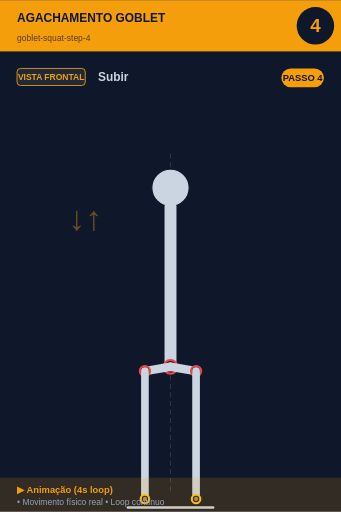
t = 0.00 s
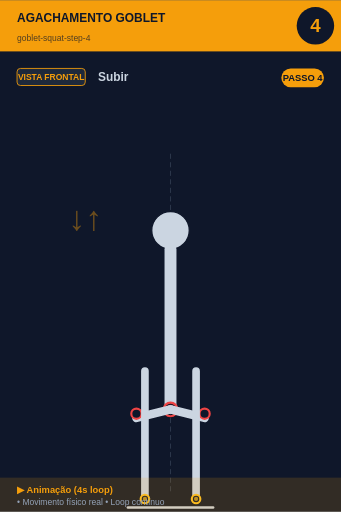
t = 0.80 s
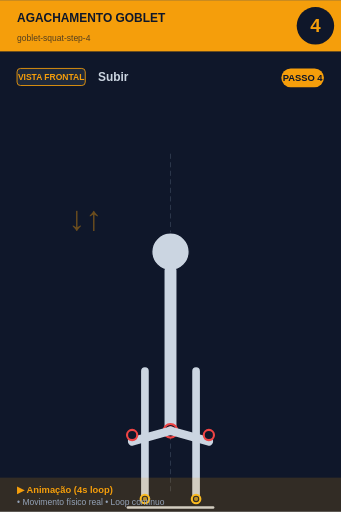
t = 1.20 s
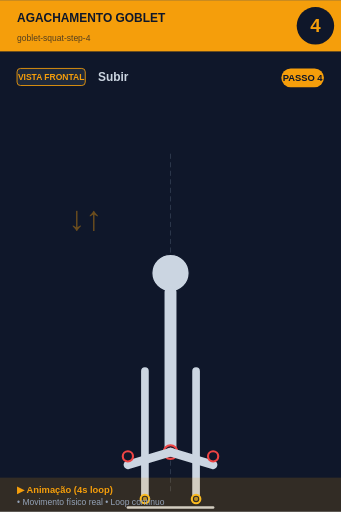
t = 2.00 s
t = 2.80 s: frame unchanged from t = 1.20 s, image omitted
t = 3.20 s: frame unchanged from t = 0.80 s, image omitted

The animated SVG that drew these frames (rendered in a browser with its animation timeline set to each time). Animation: 7 SMIL elements (animate=6,animateTransform=1); one cycle of 4.00 s, repeats indefinitely.

<svg xmlns="http://www.w3.org/2000/svg" viewBox="0 0 400 600" width="400" height="600">
<rect width="400" height="600" fill="#0f172a"/>

<!-- Header -->
<rect x="0" y="0" width="400" height="60" fill="#f59e0b"/>
<text x="20" y="25" font-size="14" font-weight="bold" fill="#0f172a" font-family="sans-serif">AGACHAMENTO GOBLET</text>
<text x="20" y="48" font-size="10" fill="#0f172a" opacity="0.7" font-family="sans-serif">goblet-squat-step-4</text>

<!-- Step number -->
<circle cx="370" cy="30" r="22" fill="#0f172a"/>
<text x="370" y="37" font-size="22" font-weight="bold" fill="#f59e0b" text-anchor="middle" font-family="sans-serif">4</text>

<!-- Vista + título -->
<rect x="20" y="80" width="80" height="20" rx="4" fill="#1e293b" stroke="#f59e0b" stroke-width="1"/>
<text x="60" y="94" font-size="10" font-weight="bold" fill="#f59e0b" text-anchor="middle" font-family="sans-serif">VISTA FRONTAL</text>
<text x="115" y="95" font-size="14" font-weight="bold" fill="#cbd5e1" font-family="sans-serif">Subir</text>

<!-- Corpo -->
<g transform="translate(0, 50)">
<line x1="200" y1="130" x2="200" y2="530" stroke="#475569" stroke-width="1" stroke-dasharray="6,4" opacity="0.6"/>
<g id="squat">
  <!-- Cabeça -->
  <animateTransform attributeName="transform" type="translate"
    values="0,0; 0,100; 0,100; 0,0"
    keyTimes="0;0.4;0.6;1"
    dur="4s" repeatCount="indefinite"/>
  <circle cx="200" cy="170" r="22" fill="#cbd5e1" stroke="#0f172a" stroke-width="1.5"/>

  <!-- Tronco -->
  <line x1="200" y1="192" x2="200" y2="380" stroke="#cbd5e1" stroke-width="14" stroke-linecap="round"/>
  <circle cx="200" cy="380" r="8" fill="#0f172a" stroke="#ef4444" stroke-width="2.5"/>
  <circle cx="200" cy="380" r="5.5" fill="#ef4444" opacity="0.7"/>

  <!-- Coxas (animadas: paralelas ao chão quando baixo) -->
  <line x1="200" y1="380" x2="250" y2="395" stroke="#cbd5e1" stroke-width="10" stroke-linecap="round">
    <animate attributeName="x2" values="230;250;250;230" keyTimes="0;0.4;0.6;1" dur="4s" repeatCount="indefinite"/>
    <animate attributeName="y2" values="385;395;395;385" keyTimes="0;0.4;0.6;1" dur="4s" repeatCount="indefinite"/>
  </line>
  <line x1="200" y1="380" x2="150" y2="395" stroke="#cbd5e1" stroke-width="10" stroke-linecap="round">
    <animate attributeName="x2" values="170;150;150;170" keyTimes="0;0.4;0.6;1" dur="4s" repeatCount="indefinite"/>
    <animate attributeName="y2" values="385;395;395;385" keyTimes="0;0.4;0.6;1" dur="4s" repeatCount="indefinite"/>
  </line>

  <!-- Joelhos -->
  <circle cx="230" cy="385" r="6" fill="#0f172a" stroke="#ef4444" stroke-width="2.5">
    <animate attributeName="cx" values="230;250;250;230" keyTimes="0;0.4;0.6;1" dur="4s" repeatCount="indefinite"/>
  </circle>
  <circle cx="170" cy="385" r="6" fill="#0f172a" stroke="#ef4444" stroke-width="2.5">
    <animate attributeName="cx" values="170;150;150;170" keyTimes="0;0.4;0.6;1" dur="4s" repeatCount="indefinite"/>
  </circle>
</g>
<text x="80" y="220" font-size="40" fill="#f59e0b" opacity="0.4" font-weight="bold">↓↑</text><line x1="170" y1="385" x2="170" y2="535" stroke="#cbd5e1" stroke-width="9" stroke-linecap="round"/><line x1="230" y1="385" x2="230" y2="535" stroke="#cbd5e1" stroke-width="9" stroke-linecap="round"/><circle cx="170" cy="535" r="5" fill="#0f172a" stroke="#fbbf24" stroke-width="2.5"/><circle cx="170" cy="535" r="2.5" fill="#fbbf24" opacity="0.7"/><circle cx="230" cy="535" r="5" fill="#0f172a" stroke="#fbbf24" stroke-width="2.5"/><circle cx="230" cy="535" r="2.5" fill="#fbbf24" opacity="0.7"/><line x1="150" y1="545" x2="250" y2="545" stroke="#cbd5e1" stroke-width="3" stroke-linecap="round"/>
</g>

<!-- Footer -->
<rect x="0" y="560" width="400" height="40" fill="#f59e0b" opacity="0.15"/>
<text x="20" y="578" font-size="11" font-weight="bold" fill="#f59e0b" font-family="sans-serif">▶ Animação (4s loop)</text>
<text x="20" y="592" font-size="10" fill="#94a3b8" font-family="sans-serif">• Movimento físico real • Loop contínuo</text>

<!-- Tag PASSO N -->
<g transform="translate(330, 80)">
<rect x="0" y="0" width="50" height="22" rx="11" fill="#f59e0b"/>
<text x="25" y="15" font-size="11" font-weight="bold" fill="#0f172a" text-anchor="middle" font-family="sans-serif">PASSO 4</text>
</g>
</svg>
